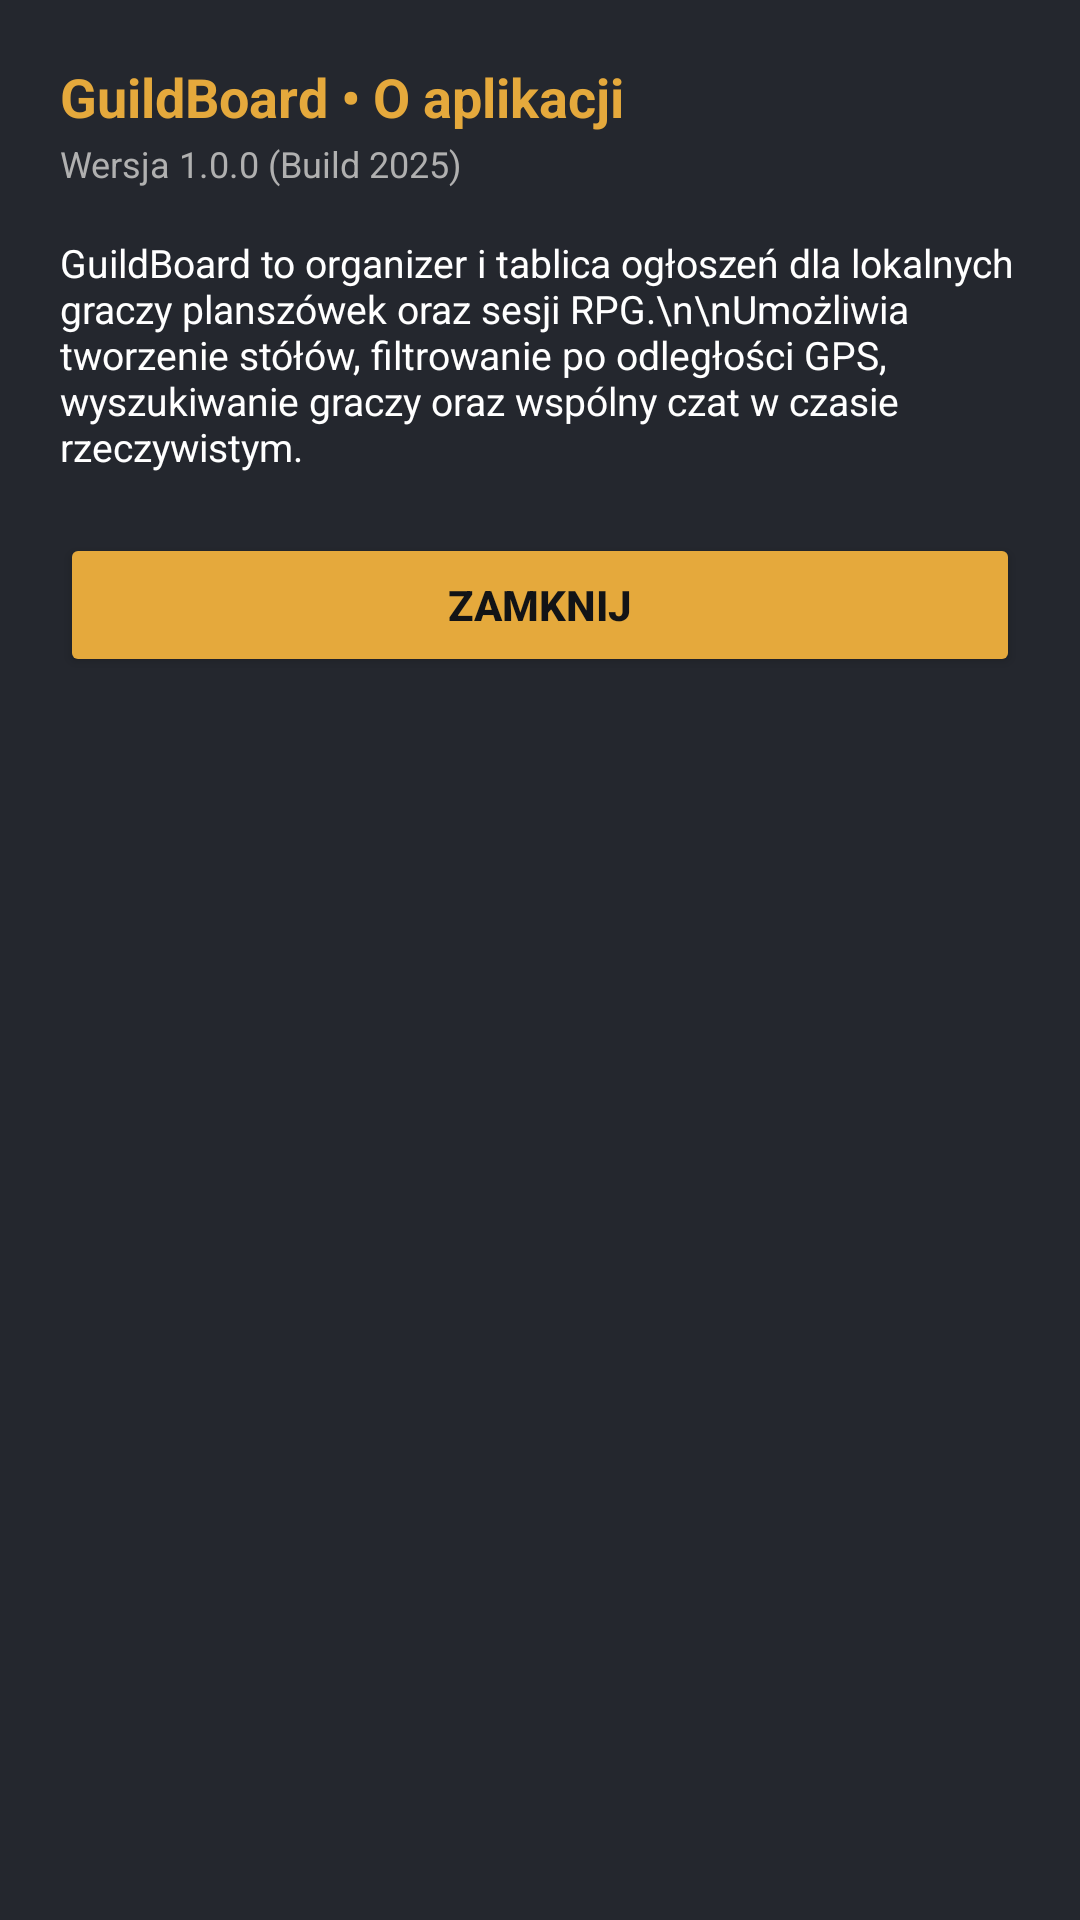

Reconstruct the res/layout file that produces this screen, plus the resources it refers to.
<!-- AndroidManifest.xml: application theme Theme.GuildBoard -->
<!-- res/layout/dialog_about.xml -->
<?xml version="1.0" encoding="utf-8"?>
<LinearLayout xmlns:android="http://schemas.android.com/apk/res/android"
    android:layout_width="match_parent"
    android:layout_height="wrap_content"
    android:orientation="vertical"
    android:background="@color/card_dark"
    android:padding="20dp">

    <TextView
        android:layout_width="wrap_content"
        android:layout_height="wrap_content"
        android:text="GuildBoard • O aplikacji"
        android:textColor="@color/accent_gold"
        android:textSize="18sp"
        android:textStyle="bold" />

    <TextView
        android:layout_width="wrap_content"
        android:layout_height="wrap_content"
        android:layout_marginTop="2dp"
        android:text="Wersja 1.0.0 (Build 2025)"
        android:textColor="@color/text_muted"
        android:textSize="12sp" />

    <TextView
        android:layout_width="match_parent"
        android:layout_height="wrap_content"
        android:layout_marginTop="16dp"
        android:text="GuildBoard to organizer i tablica ogłoszeń dla lokalnych graczy planszówek oraz sesji RPG.\n\nUmożliwia tworzenie stółów, filtrowanie po odległości GPS, wyszukiwanie graczy oraz wspólny czat w czasie rzeczywistym."
        android:textColor="@color/text_white"
        android:textSize="13sp" />

    <Button
        android:id="@+id/btnCloseAbout"
        android:layout_width="match_parent"
        android:layout_height="wrap_content"
        android:layout_marginTop="20dp"
        android:backgroundTint="@color/accent_gold"
        android:text="Zamknij"
        android:textColor="@color/bg_dark"
        android:textStyle="bold" />

</LinearLayout>
<!-- resources referenced by this layout -->
<resources>
  <color name="accent_gold">#E5A93C</color>
  <color name="bg_dark">#121316</color>
  <color name="card_dark">#24272E</color>
  <color name="text_muted">#B0B0B0</color>
  <color name="text_white">#FFFFFF</color>
  <style name="Theme.GuildBoard" parent="Base.Theme.GuildBoard" />
  <style name="Base.Theme.GuildBoard" parent="Theme.Material3.DayNight.NoActionBar">
          
          <item name="colorPrimary">@color/accent_gold</item>
          <item name="colorOnPrimary">@color/bg_dark</item>
          <item name="colorSurface">@color/surface_dark</item>
          <item name="colorSurfaceContainer">@color/card_dark</item>
          <item name="colorSurfaceContainerHigh">@color/card_dark</item>
          <item name="colorOnSurface">@color/text_white</item>
          <item name="android:statusBarColor">@color/surface_dark</item>
          <item name="android:windowBackground">@color/bg_dark</item>
  
          
          <item name="popupTheme">@style/CustomPopupMenuTheme</item>
          <item name="android:popupTheme">@style/CustomPopupMenuTheme</item>
  
          
          <item name="android:datePickerDialogTheme">@style/CustomPickerTheme</item>
          <item name="android:timePickerDialogTheme">@style/CustomPickerTheme</item>
      </style>
  <color name="surface_dark">#1A1C20</color>
  <style name="CustomPopupMenuTheme" parent="Theme.AppCompat.NoActionBar">
          <item name="android:colorBackground">@color/card_dark</item>
          <item name="colorBackgroundFloating">@color/card_dark</item>
          <item name="colorSurface">@color/card_dark</item>
          <item name="colorSurfaceContainer">@color/card_dark</item>
          <item name="android:itemBackground">@color/card_dark</item>
          <item name="android:textColorPrimary">@color/text_white</item>
          <item name="android:textColor">@color/text_white</item>
          <item name="android:textColorSecondary">@color/accent_gold</item>
      </style>
  <style name="CustomPickerTheme" parent="Theme.Material3.DayNight.Dialog">
          <item name="colorPrimary">@color/accent_gold</item>
          <item name="colorOnPrimary">@color/bg_dark</item>
          <item name="colorSurface">@color/card_dark</item>
          <item name="colorOnSurface">@color/text_white</item>
          <item name="colorSurfaceVariant">@color/surface_dark</item>
          <item name="colorOnSurfaceVariant">@color/text_white</item>
  
          <item name="android:windowBackground">@color/card_dark</item>
          <item name="android:colorBackground">@color/card_dark</item>
          <item name="android:textColorPrimary">@color/text_white</item>
          <item name="android:textColorSecondary">@color/text_muted</item>
          <item name="android:textColor">@color/text_white</item>
  
          
          <item name="android:timePickerStyle">@style/CustomTimePickerStyle</item>
      </style>
  <style name="CustomTimePickerStyle" parent="android:Widget.Material.TimePicker">
          <item name="android:numbersBackgroundColor">@color/surface_dark</item>
          <item name="android:numbersTextColor">@color/text_white</item>
      </style>
</resources>
